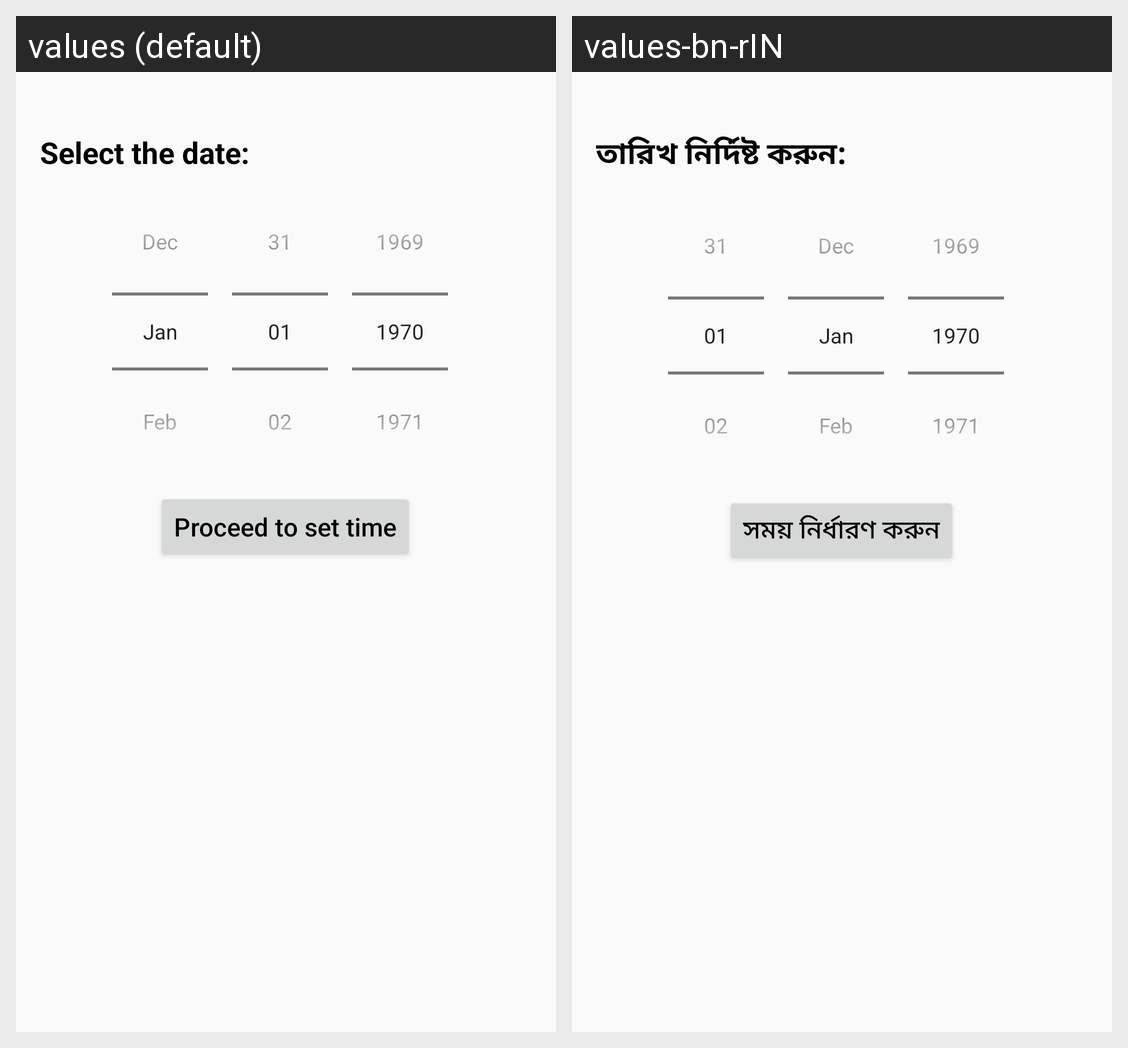

For this localized Android screen grid, give each drawn string resource with its value in every locale shown.
Android screen res/layout/activity_manual_date_scroll_view.xml rendered under 2 locales, left to right: values (default), values-bn-rIN. Device: Nexus 5 (rendered at 1080×1920; each locale shown at half size, 540×960, under a caption strip naming it); theme AppTheme.
Strings drawn on this screen, with the default value and each locale's value (text and hints the layout hard-codes, and strings that could not be matched under every locale, appear in the picture but are not listed):

date_act_label
  values: Select the date:
  values-bn-rIN: তারিখ নির্দিষ্ট করুন:

proceed_time_label
  values: Proceed to set time
  values-bn-rIN: সময় নির্ধারণ করুন
